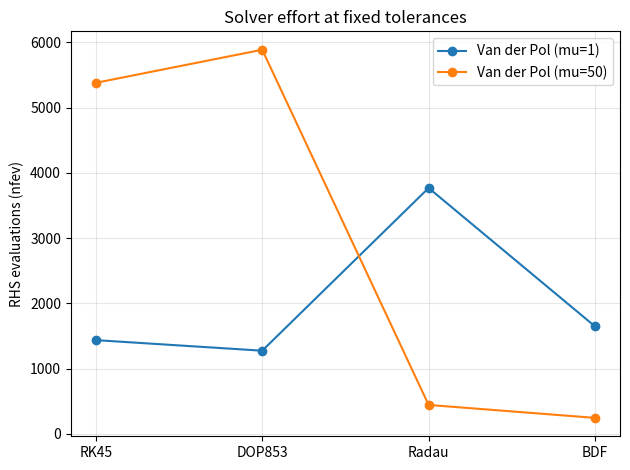

This chart was generated by the following Python code:
"""Run: python -m pip install numpy scipy pandas matplotlib
Then: python ode_solver_benchmark.py
Compares established explicit/implicit solvers; not a novel algorithm."""
import time
import numpy as np
import pandas as pd
import matplotlib.pyplot as plt
from scipy.integrate import solve_ivp
RTOL, ATOL = 1e-6, 1e-9
T = np.linspace(0, 20, 2001)
METHODS = ["RK45", "DOP853", "Radau", "BDF"]
def vdp(mu):
    def f(t,y):
        x,z=y
        return [z, mu*(1-x*x)*z-x]
    return f
problems=[("Van der Pol (mu=1)",vdp(1),[2.,0.]),
          ("Van der Pol (mu=50)",vdp(50),[2.,0.])]
rows=[]
for name,f,y0 in problems:
    ref=solve_ivp(f,(0,20),y0,method="Radau",t_eval=T,rtol=2e-12,atol=2e-14)
    for m in METHODS:
        tic=time.perf_counter()
        s=solve_ivp(f,(0,20),y0,method=m,t_eval=T,rtol=RTOL,atol=ATOL)
        elapsed=time.perf_counter()-tic
        err=float(np.max(np.abs(s.y-ref.y))) if s.success and s.y.shape[1]==len(T) else float("nan")
        rows.append({"problem":name,"method":m,"success":s.success,"nfev":s.nfev,
          "njev":getattr(s,"njev",0),"nlu":getattr(s,"nlu",0),
          "max_abs_state_error_vs_reference":err,"runtime_seconds_single_run":elapsed})
df=pd.DataFrame(rows)
df.to_csv("ode_solver_benchmark_results.csv",index=False)
print(df.to_string(index=False))
for name in df.problem.unique():
    ss=df[df.problem==name]
    plt.plot(ss.method,ss.nfev,marker="o",label=name)
plt.ylabel("RHS evaluations (nfev)"); plt.title("Solver effort at fixed tolerances")
plt.grid(True,alpha=.3); plt.legend(); plt.tight_layout()
plt.savefig("ode_solver_effort.png",dpi=180); plt.show()
